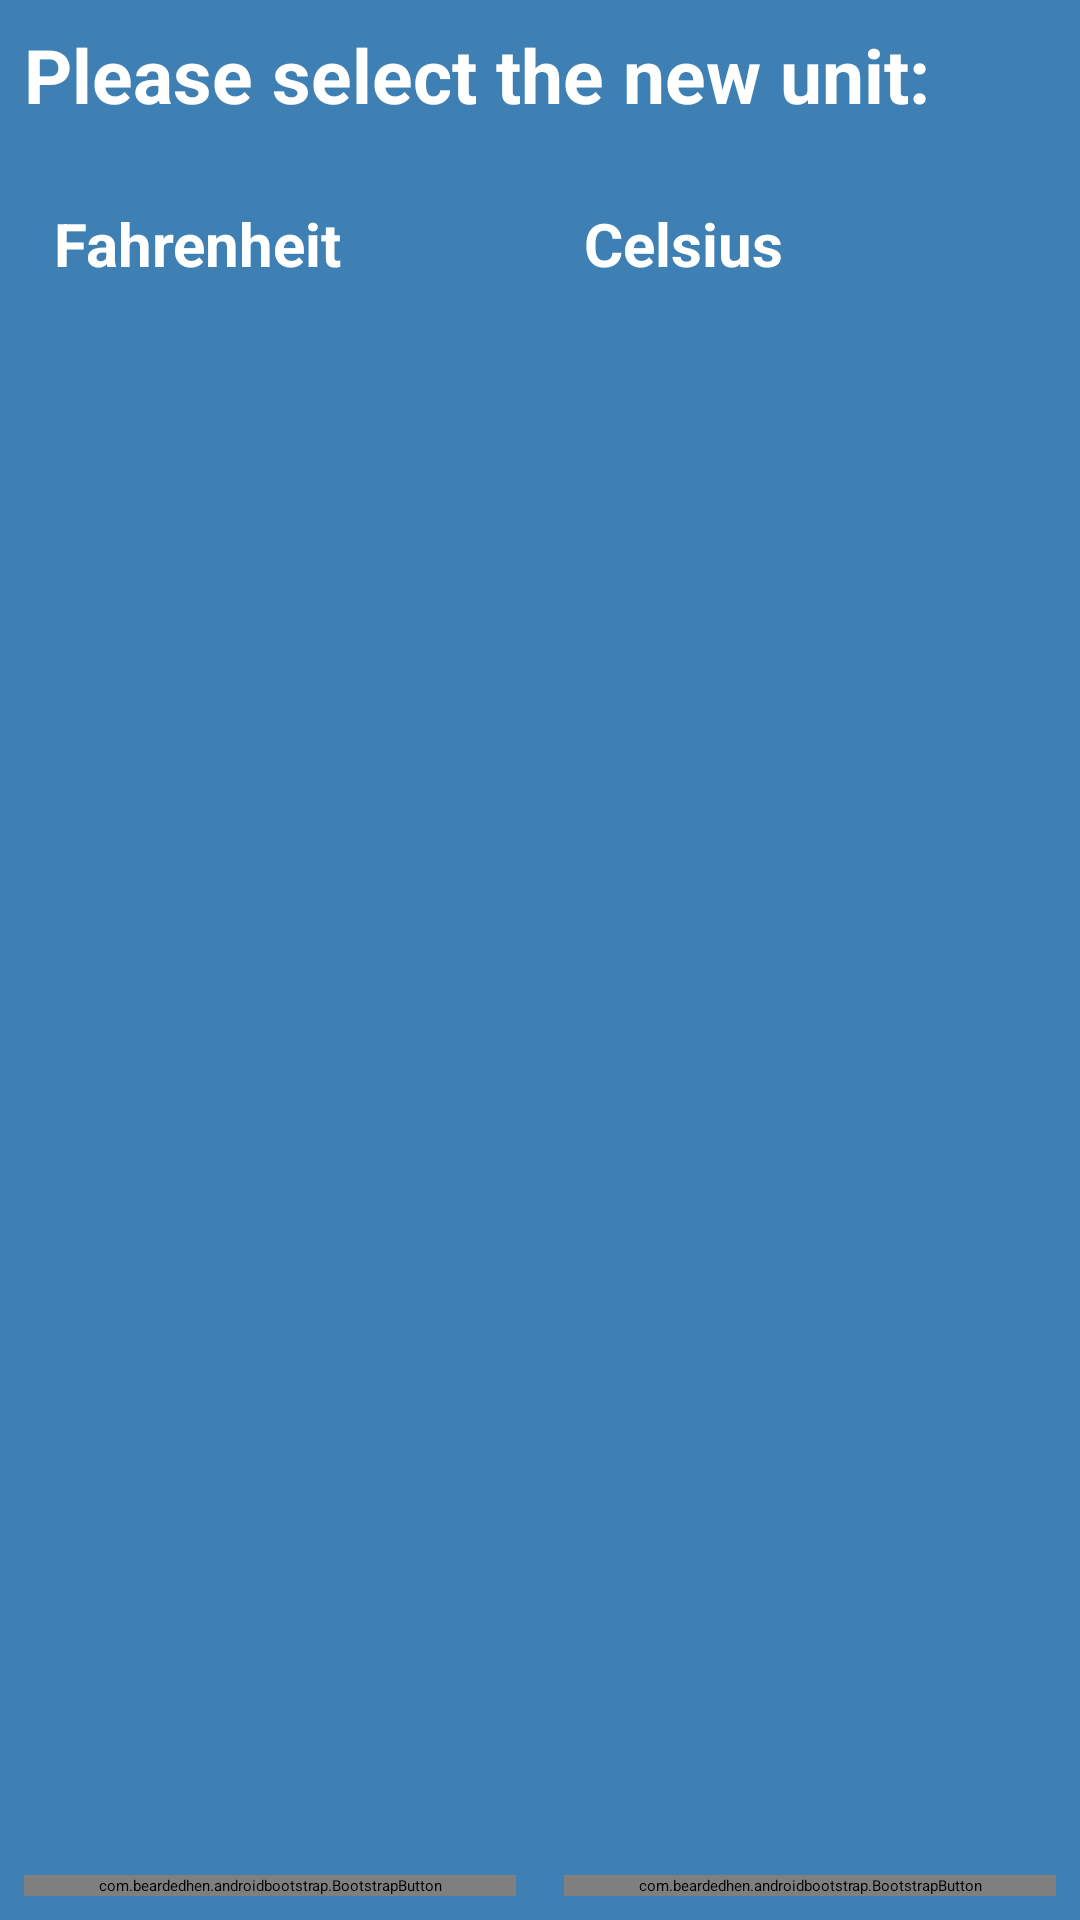

Produce the Android XML layout that renders to this screen, including the resource entries it uses.
<!-- AndroidManifest.xml: application theme AppTheme.NoActionBar -->
<!-- res/layout/units_dialog.xml -->
<android.support.constraint.ConstraintLayout xmlns:android="http://schemas.android.com/apk/res/android"
    xmlns:app="http://schemas.android.com/apk/res-auto"
    xmlns:tools="http://schemas.android.com/tools"
    android:layout_width="300dp"
    android:layout_height="wrap_content"
    android:layout_gravity="center"
    android:background="#3E80B4"
    android:orientation="vertical">


    <com.beardedhen.androidbootstrap.BootstrapButton
        android:id="@+id/btnClose"
        android:layout_width="0dp"
        android:layout_height="wrap_content"
        android:layout_marginBottom="8dp"
        android:layout_marginLeft="8dp"
        android:layout_marginRight="8dp"
        android:background="@android:color/white"
        android:text="Close"
        android:textStyle="bold"
        app:bootstrapBrand="danger"
        app:bootstrapSize="lg"
        app:buttonMode="regular"
        app:layout_constraintBottom_toBottomOf="parent"
        app:layout_constraintHorizontal_bias="0.0"
        app:layout_constraintLeft_toLeftOf="parent"
        app:layout_constraintRight_toLeftOf="@+id/guideline"
        app:roundedCorners="true"
        app:showOutline="false" />

    <com.beardedhen.androidbootstrap.BootstrapButton
        android:id="@+id/btnSave"
        android:layout_width="0dp"
        android:layout_height="wrap_content"
        android:layout_marginBottom="8dp"
        android:layout_marginLeft="8dp"
        android:layout_marginRight="8dp"
        android:background="@android:color/white"
        android:clickable="true"
        android:text="Save"
        android:textStyle="bold"
        app:bootstrapBrand="success"
        app:bootstrapSize="lg"
        app:buttonMode="regular"
        app:layout_constraintBottom_toBottomOf="parent"
        app:layout_constraintHorizontal_bias="0.0"
        app:layout_constraintLeft_toLeftOf="@+id/guideline"
        app:layout_constraintRight_toRightOf="parent"
        app:roundedCorners="true"
        app:showOutline="false" />

    <android.support.constraint.Guideline
        android:id="@+id/guideline"
        android:layout_width="wrap_content"
        android:layout_height="wrap_content"
        android:orientation="vertical"
        app:layout_constraintGuide_percent="0.5" />

    <TextView
        android:id="@+id/textView"
        android:layout_width="0dp"
        android:layout_height="wrap_content"
        android:layout_marginLeft="8dp"
        android:layout_marginRight="8dp"
        android:layout_marginTop="8dp"
        android:text="Please select the new unit:"
        android:textColor="@color/white"
        android:textSize="25sp"
        android:textStyle="bold"
        app:layout_constraintHorizontal_bias="0.501"
        app:layout_constraintLeft_toLeftOf="parent"
        app:layout_constraintRight_toRightOf="parent"
        app:layout_constraintTop_toTopOf="parent" />

    <RadioGroup
        android:id="@+id/radioGroup"
        android:layout_width="0dp"
        android:layout_height="wrap_content"
        android:layout_marginBottom="60dp"
        android:layout_marginLeft="8dp"
        android:layout_marginRight="8dp"
        android:layout_marginTop="16dp"
        android:background="@color/gray"
        android:orientation="horizontal"
        android:padding="10sp"
        app:layout_constraintHorizontal_bias="0.0"
        app:layout_constraintLeft_toLeftOf="parent"
        app:layout_constraintRight_toRightOf="parent"
        app:layout_constraintTop_toBottomOf="@+id/textView"
        app:layout_constraintVertical_bias="0.0"
        app:layout_constraintBottom_toTopOf="@+id/btnClose">

        <RadioButton
            android:id="@+id/rFahrenheit"
            android:layout_width="wrap_content"
            android:layout_height="wrap_content"
            android:layout_weight="1"
            android:buttonTint="@color/white"
            android:text="Fahrenheit"
            android:textColor="@color/white"
            android:textSize="20sp"
            android:textStyle="bold" />

        <RadioButton
            android:id="@+id/rCelsius"
            android:layout_width="wrap_content"
            android:layout_height="wrap_content"
            android:layout_weight="1"
            android:buttonTint="@color/white"
            android:text="Celsius"
            android:textColor="@color/white"
            android:textSize="20sp"
            android:textStyle="bold" />
    </RadioGroup>

</android.support.constraint.ConstraintLayout>
<!-- resources referenced by this layout -->
<resources>

  <!-- not gathered from this repository: default colours our renderer supplied (Android Studio template values) -->
  <color name="white">#FFFFFFFF</color>
</resources>
